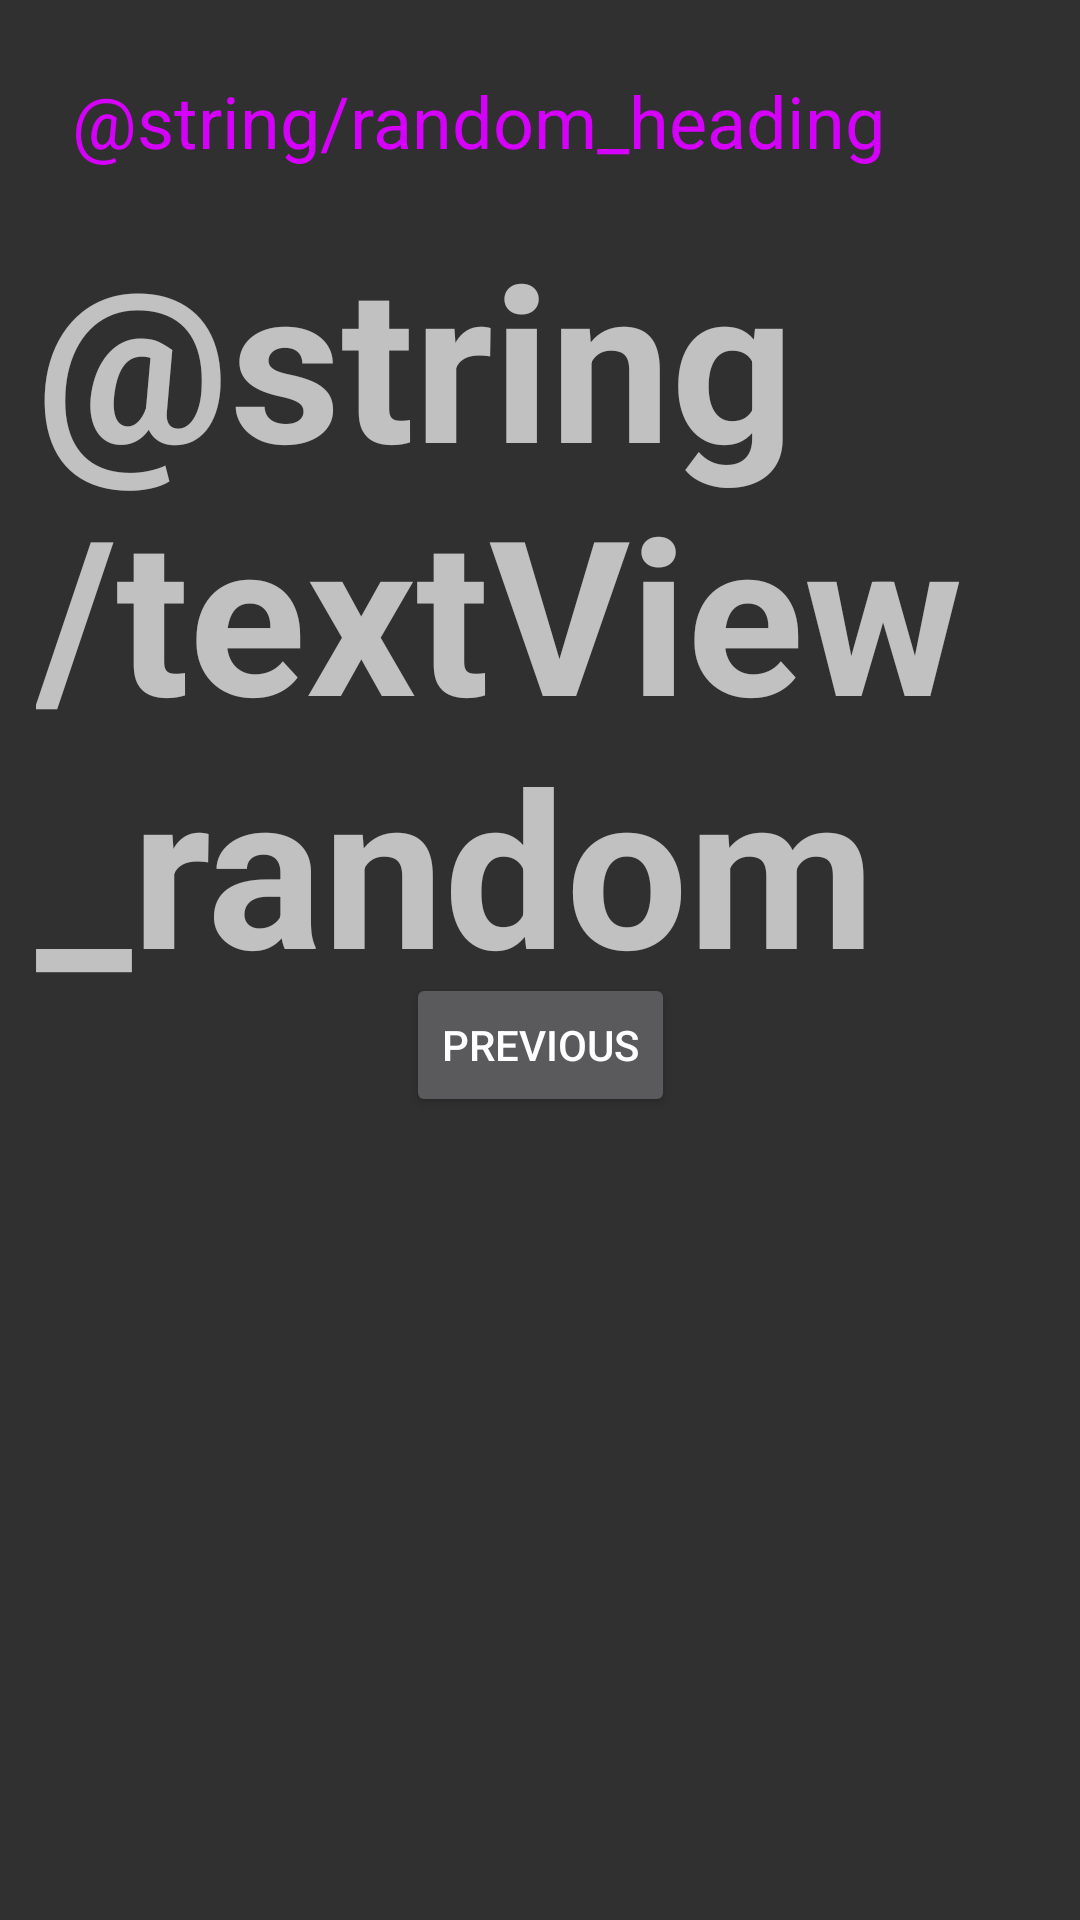

The Android layout XML behind this screen, and the referenced resources:
<!-- AndroidManifest.xml: application theme Theme.MyApp -->
<!-- res/layout/fragment_second.xml -->
<?xml version="1.0" encoding="utf-8"?>
<androidx.constraintlayout.widget.ConstraintLayout xmlns:android="http://schemas.android.com/apk/res/android"
    xmlns:app="http://schemas.android.com/apk/res-auto"
    xmlns:tools="http://schemas.android.com/tools"
    android:layout_width="match_parent"
    android:layout_height="match_parent"
    tools:context=".SecondFragment">

    <TextView
        android:id="@+id/textview_header"
        android:layout_width="0dp"
        android:layout_height="wrap_content"
        android:layout_marginStart="24dp"
        android:layout_marginTop="24dp"
        android:layout_marginEnd="24dp"
        android:text="@string/random_heading"
        android:textColor="#D500F9"
        android:textSize="24sp"
        app:layout_constraintEnd_toEndOf="parent"
        app:layout_constraintStart_toStartOf="parent"
        app:layout_constraintTop_toTopOf="parent" />

    <Button
        android:id="@+id/button_second"
        android:layout_width="wrap_content"
        android:layout_height="wrap_content"
        android:text="@string/previous"
        app:layout_constraintBottom_toBottomOf="parent"
        app:layout_constraintEnd_toEndOf="parent"
        app:layout_constraintStart_toStartOf="parent"
        app:layout_constraintTop_toBottomOf="@id/textview_header" />

    <TextView
        android:id="@+id/textview_random"
        android:layout_width="wrap_content"
        android:layout_height="wrap_content"
        android:layout_marginStart="24dp"
        android:layout_marginTop="24dp"
        android:textSize="72sp"
        android:text="@string/textView_random"
        android:textStyle="bold"
        app:layout_constraintBottom_toTopOf="@+id/button_second"
        app:layout_constraintEnd_toEndOf="parent"
        app:layout_constraintStart_toStartOf="parent"
        app:layout_constraintTop_toBottomOf="@+id/textview_header"
        app:layout_constraintVertical_bias="0.45"
        />
</androidx.constraintlayout.widget.ConstraintLayout>
<!-- resources referenced by this layout -->
<resources>
  <string name="previous">Previous</string>
  <style name="Theme.MyApp" parent="Theme.AppCompat">
          
          <item name="colorPrimary">@color/purple_500</item>
          <item name="colorPrimaryVariant">@color/purple_700</item>
          <item name="colorOnPrimary">@color/white</item>
          
          <item name="colorSecondary">@color/teal_200</item>
          <item name="colorSecondaryVariant">@color/teal_700</item>
          <item name="colorOnSecondary">@color/black</item>
          
          <item name="android:statusBarColor">?attr/colorPrimaryVariant</item>
          
      </style>
  <color name="purple_500">#FF6200EE</color>
  <color name="purple_700">#FF3700B3</color>
  <color name="white">#FFFFFFFF</color>
  <color name="teal_200">#FF03DAC5</color>
  <color name="teal_700">#FF018786</color>
  <color name="black">#FF000000</color>
</resources>
